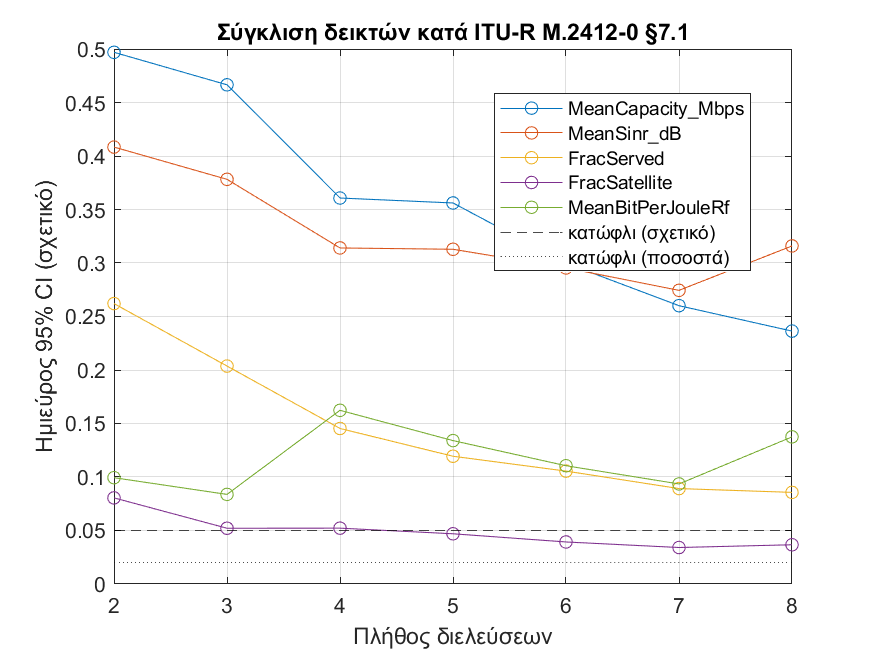

Data behind this chart, as committed beside it:
PassID, CumulativeRows, Mean_MeanCapacity_Mbps, Mean_MeanSinr_dB, Mean_FracServed, Mean_FracSatellite, Mean_MeanBitPerJouleRf, RelCI_MeanCapacity_Mbps, RelCI_MeanSinr_dB, RelCI_FracServed, RelCI_FracSatellite, RelCI_MeanBitPerJouleRf
1, 5406, 19.6, 7.165, 0.7867, 0.2538, 192839, Inf, Inf, Inf, Inf, Inf
2, 13515, 15.64, 5.93, 0.653, 0.2949, 183535, 0.4969, 0.4083, 0.2621, 0.08049, 0.09936
3, 22525, 13.41, 5.219, 0.5834, 0.3069, 178143, 0.4665, 0.3782, 0.2037, 0.05212, 0.08374
4, 30634, 12.76, 4.891, 0.5734, 0.288, 165535, 0.3607, 0.3141, 0.1454, 0.05219, 0.1623
5, 33337, 14.72, 4.506, 0.5937, 0.3002, 170319, 0.3561, 0.3128, 0.1194, 0.04694, 0.134
6, 36040, 15.73, 4.25, 0.6143, 0.3046, 172322, 0.2999, 0.2954, 0.1055, 0.03929, 0.1105
7, 40545, 15.47, 4.071, 0.6147, 0.3086, 173244, 0.2601, 0.2745, 0.08919, 0.0341, 0.0935
8, 45951, 15.08, 3.729, 0.5958, 0.2975, 164216, 0.2364, 0.3159, 0.08563, 0.03668, 0.1375
